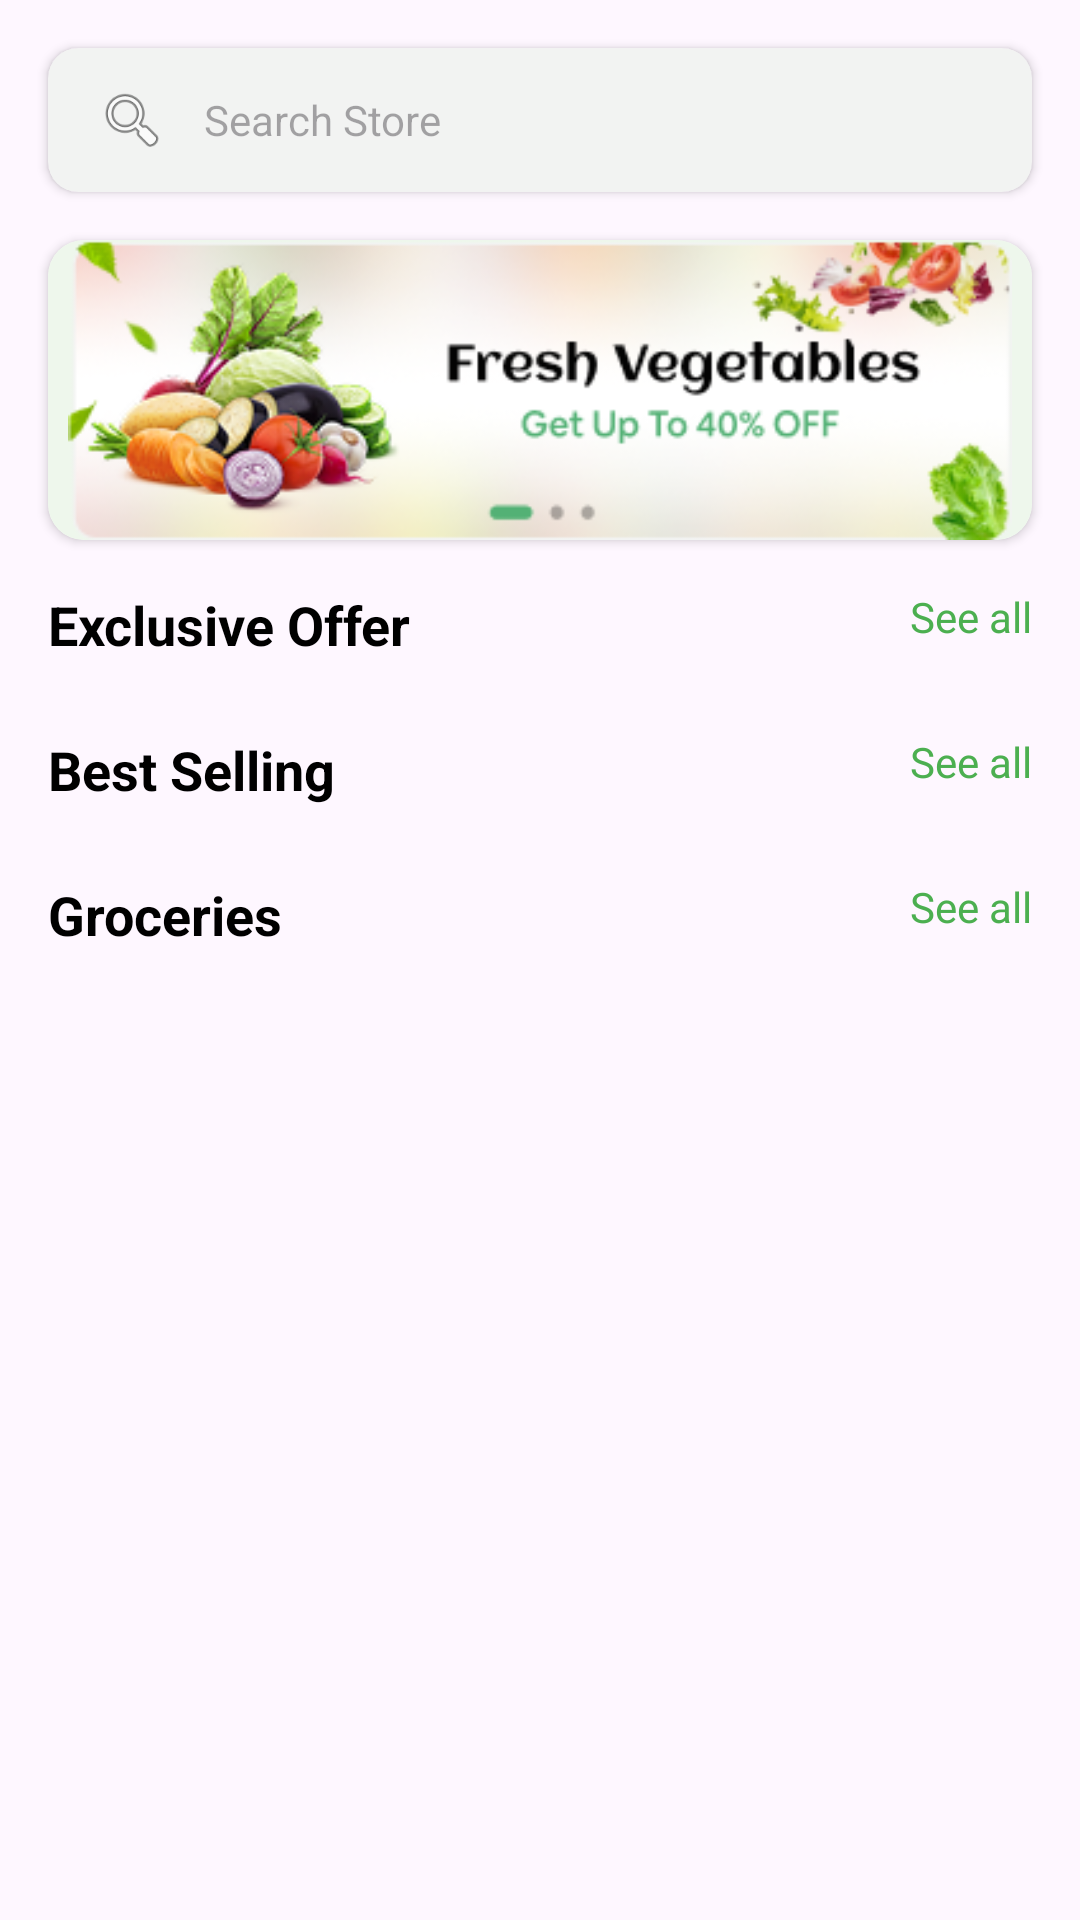

This screen was rendered from an Android layout file. Write that file and the resources it references.
<!-- AndroidManifest.xml: application theme Theme.BanDoAnNhanh -->
<!-- res/layout/fragment_home.xml -->
<?xml version="1.0" encoding="utf-8"?>
<androidx.constraintlayout.widget.ConstraintLayout
    xmlns:android="http://schemas.android.com/apk/res/android"
    xmlns:tools="http://schemas.android.com/tools"
    xmlns:app="http://schemas.android.com/apk/res-auto"
    android:layout_width="match_parent"
    android:layout_height="match_parent"
    tools:context=".Fragment.HomeFragment">

    <LinearLayout
        android:id="@+id/logo"
        android:layout_width="match_parent"
        android:layout_height="wrap_content"
        android:orientation="vertical"
        android:layout_marginTop="16dp"
        android:gravity="center_vertical"
        app:layout_constraintStart_toStartOf="parent">

        <ImageView
            android:id="@+id/carrotIcon"
            android:layout_width="match_parent"
            android:layout_height="match_parent"
            android:src="@drawable/carrot_icon" />

        <Button
            android:layout_width="0dp"
            android:layout_height="0dp"
            android:background="@color/black"
            android:id="@+id/addFoodBtn"/>

    </LinearLayout>

    <androidx.cardview.widget.CardView
        android:id="@+id/searchCard"
        android:layout_width="match_parent"
        android:layout_height="wrap_content"
        android:layout_margin="16dp"
        app:cardCornerRadius="10dp"
        app:cardElevation="2dp"
        app:cardBackgroundColor="#F2F3F2"
        app:layout_constraintTop_toBottomOf="@id/logo"
        app:layout_constraintStart_toStartOf="parent"
        app:layout_constraintEnd_toEndOf="parent">

        <LinearLayout
            android:layout_width="match_parent"
            android:layout_height="wrap_content"
            android:orientation="horizontal"
            android:gravity="center_vertical">

            <ImageView
                android:layout_width="24dp"
                android:layout_height="24dp"
                android:src="@android:drawable/ic_menu_search"
                android:layout_marginStart="16dp" />

            <EditText
                android:id="@+id/searchBar"
                android:layout_width="match_parent"
                android:layout_height="48dp"
                android:background="@null"
                android:hint="Search Store"
                android:padding="12dp"
                android:textSize="14sp" />
        </LinearLayout>
    </androidx.cardview.widget.CardView>

    <androidx.cardview.widget.CardView
        android:id="@+id/bannerCard"
        android:layout_width="match_parent"
        android:layout_height="wrap_content"
        android:layout_marginStart="16dp"
        android:layout_marginEnd="16dp"
        android:layout_marginTop="16dp"
        app:cardCornerRadius="12dp"
        app:layout_constraintTop_toBottomOf="@id/searchCard"
        app:layout_constraintStart_toStartOf="parent"
        app:layout_constraintEnd_toEndOf="parent">

        <androidx.constraintlayout.widget.ConstraintLayout
            android:layout_width="match_parent"
            android:layout_height="100dp"
            android:background="#EEF7EC">

            <ImageView
                android:layout_width="match_parent"
                android:layout_height="match_parent"
                android:scaleType="fitCenter"
                android:src="@drawable/banner"
                app:layout_constraintEnd_toEndOf="parent"
                app:layout_constraintTop_toTopOf="parent"
                app:layout_constraintBottom_toBottomOf="parent" />
        </androidx.constraintlayout.widget.ConstraintLayout>
    </androidx.cardview.widget.CardView>

    <TextView
        android:id="@+id/exclusiveText"
        android:layout_width="wrap_content"
        android:layout_height="wrap_content"
        android:text="Exclusive Offer"
        android:textSize="18sp"
        android:textStyle="bold"
        android:textColor="#000000"
        android:layout_marginTop="16dp"
        android:layout_marginStart="16dp"
        app:layout_constraintTop_toBottomOf="@id/bannerCard"
        app:layout_constraintStart_toStartOf="parent" />

    <TextView
        android:id="@+id/exclusiveSeeAll"
        android:layout_width="wrap_content"
        android:layout_height="wrap_content"
        android:text="See all"
        android:textColor="#4CAF50"
        android:textSize="14sp"
        android:layout_marginTop="16dp"
        android:layout_marginEnd="16dp"
        app:layout_constraintTop_toBottomOf="@id/bannerCard"
        app:layout_constraintEnd_toEndOf="parent" />

    <androidx.recyclerview.widget.RecyclerView
        android:id="@+id/exclusiveRecyclerView"
        android:layout_width="match_parent"
        android:layout_height="wrap_content"
        android:layout_marginTop="8dp"
        android:clipToPadding="false"
        android:orientation="horizontal"
        android:paddingStart="8dp"
        android:paddingEnd="8dp"
        app:layout_constraintTop_toBottomOf="@id/exclusiveText"
        app:layout_constraintStart_toStartOf="parent"
        app:layout_constraintEnd_toEndOf="parent" />

    <TextView
        android:id="@+id/bestSellingText"
        android:layout_width="wrap_content"
        android:layout_height="wrap_content"
        android:text="Best Selling"
        android:textSize="18sp"
        android:textStyle="bold"
        android:textColor="#000000"
        android:layout_marginTop="16dp"
        android:layout_marginStart="16dp"
        app:layout_constraintTop_toBottomOf="@id/exclusiveRecyclerView"
        app:layout_constraintStart_toStartOf="parent" />

    <TextView
        android:id="@+id/bestSellingSeeAll"
        android:layout_width="wrap_content"
        android:layout_height="wrap_content"
        android:text="See all"
        android:textColor="#4CAF50"
        android:textSize="14sp"
        android:layout_marginTop="16dp"
        android:layout_marginEnd="16dp"
        app:layout_constraintTop_toBottomOf="@id/exclusiveRecyclerView"
        app:layout_constraintEnd_toEndOf="parent" />

    <androidx.recyclerview.widget.RecyclerView
        android:id="@+id/bestSellingRecyclerView"
        android:layout_width="match_parent"
        android:layout_height="wrap_content"
        android:layout_marginTop="8dp"
        android:clipToPadding="false"
        android:orientation="horizontal"
        android:paddingStart="8dp"
        android:paddingEnd="8dp"
        app:layoutManager="androidx.recyclerview.widget.LinearLayoutManager"
        app:layout_constraintTop_toBottomOf="@id/bestSellingText"
        app:layout_constraintStart_toStartOf="parent"
        app:layout_constraintEnd_toEndOf="parent" />

    <TextView
        android:id="@+id/groceriesText"
        android:layout_width="wrap_content"
        android:layout_height="wrap_content"
        android:text="Groceries"
        android:textSize="18sp"
        android:textStyle="bold"
        android:textColor="#000000"
        android:layout_marginTop="16dp"
        android:layout_marginStart="16dp"
        app:layout_constraintTop_toBottomOf="@id/bestSellingRecyclerView"
        app:layout_constraintStart_toStartOf="parent" />

    <TextView
        android:id="@+id/groceriesSeeAll"
        android:layout_width="wrap_content"
        android:layout_height="wrap_content"
        android:text="See all"
        android:textColor="#4CAF50"
        android:textSize="14sp"
        android:layout_marginTop="16dp"
        android:layout_marginEnd="16dp"
        app:layout_constraintTop_toBottomOf="@id/bestSellingRecyclerView"
        app:layout_constraintEnd_toEndOf="parent" />

    <androidx.recyclerview.widget.RecyclerView
        android:id="@+id/groceriesRecyclerView"
        android:layout_width="match_parent"
        android:layout_height="wrap_content"
        android:layout_marginTop="8dp"
        android:clipToPadding="false"
        android:orientation="horizontal"
        android:paddingStart="8dp"
        android:paddingEnd="8dp"
        app:layoutManager="androidx.recyclerview.widget.LinearLayoutManager"
        app:layout_constraintTop_toBottomOf="@id/groceriesText"
        app:layout_constraintStart_toStartOf="parent"
        app:layout_constraintEnd_toEndOf="parent" />

</androidx.constraintlayout.widget.ConstraintLayout>
<!-- resources referenced by this layout -->
<resources>
  <color name="black">#FF000000</color>
  <!-- drawable banner: png bitmap (drawable, 59708 bytes) -->
  <style name="Theme.BanDoAnNhanh" parent="Base.Theme.BanDoAnNhanh" />
  <style name="Base.Theme.BanDoAnNhanh" parent="Theme.Material3.DayNight.NoActionBar">
          
          
      </style>
</resources>
